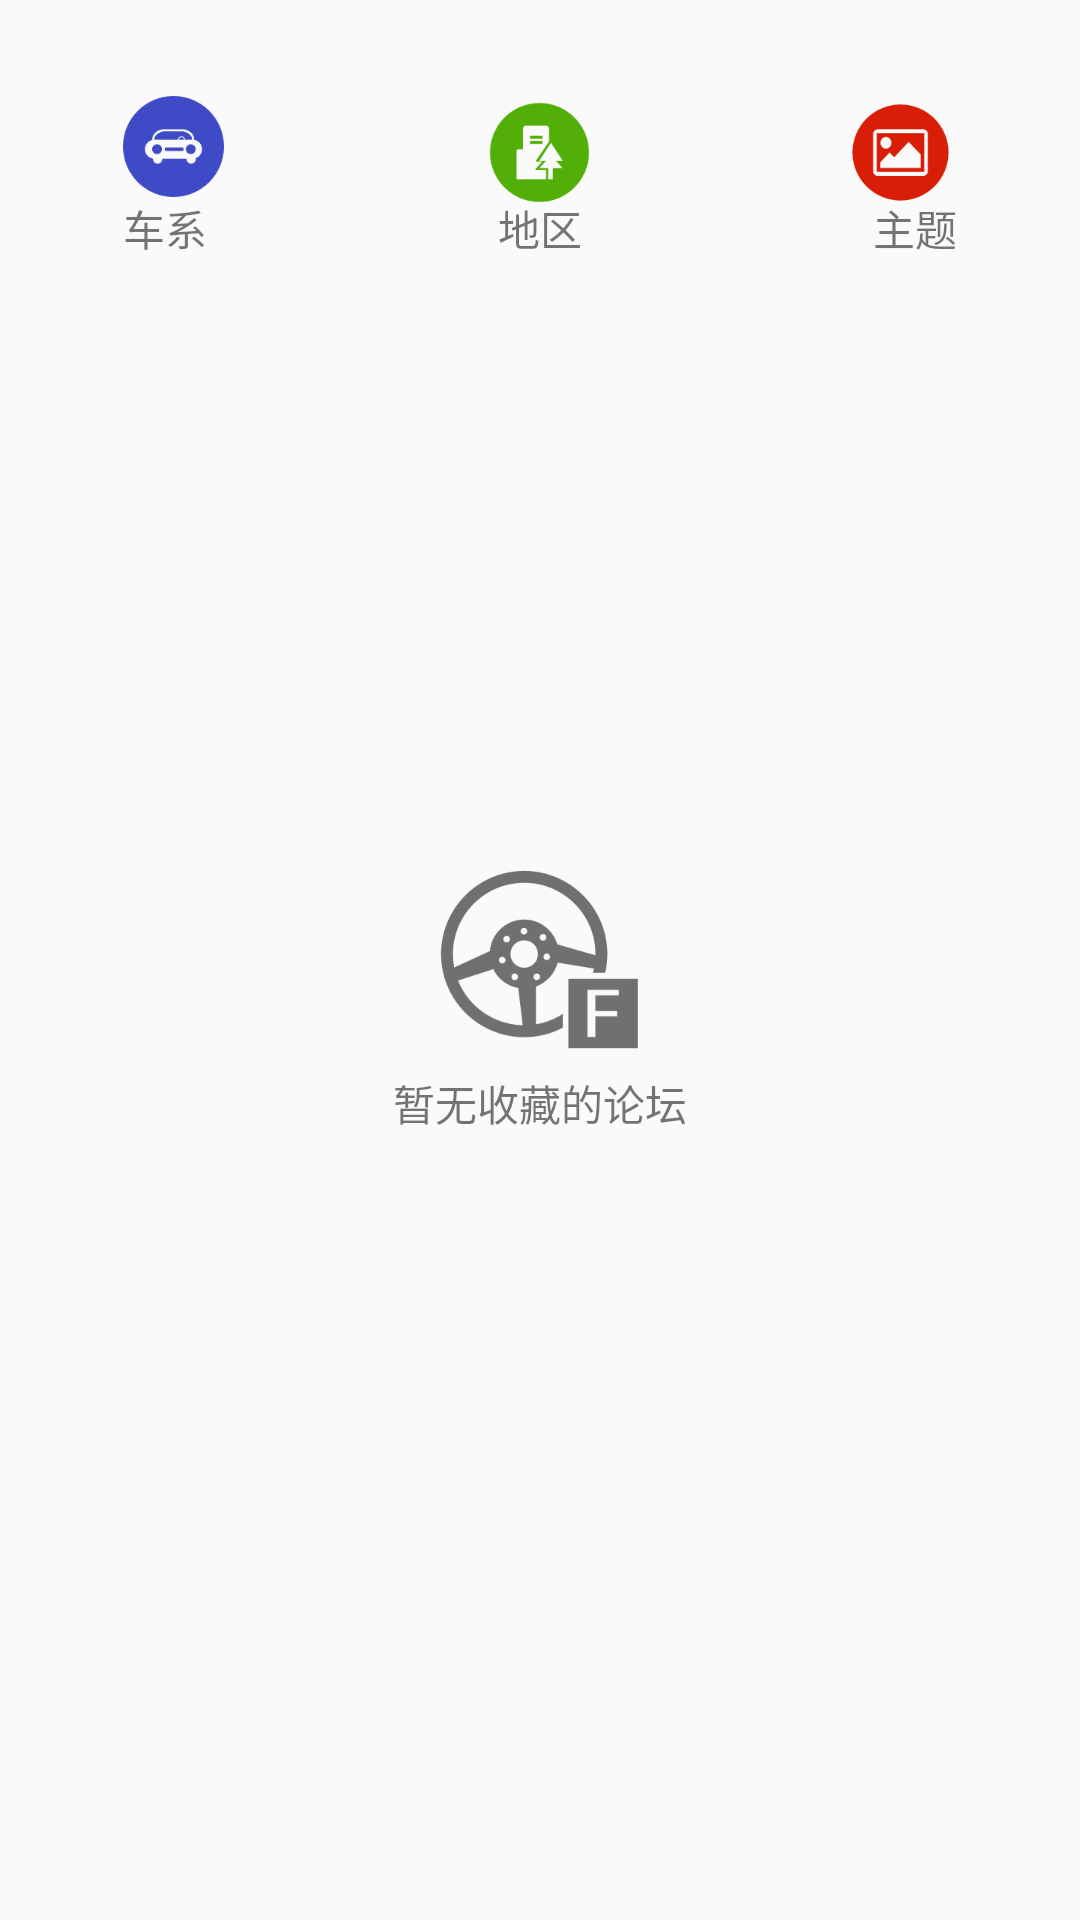

The Android layout XML behind this screen, and the referenced resources:
<!-- AndroidManifest.xml: application theme AppTheme -->
<!-- res/layout/fragment_forum_forum.xml -->
<?xml version="1.0" encoding="utf-8"?>
<RelativeLayout xmlns:android="http://schemas.android.com/apk/res/android" android:layout_width="match_parent"
    android:layout_height="match_parent"
    android:paddingBottom="@dimen/activity_vertical_margin"
    android:paddingLeft="@dimen/activity_horizontal_margin"
    android:paddingRight="@dimen/activity_horizontal_margin"
    android:paddingTop="@dimen/activity_vertical_margin">

    <RelativeLayout
        android:layout_width="match_parent"
        android:layout_height="wrap_content"
        android:paddingBottom="@dimen/activity_vertical_margin"
        android:paddingLeft="25dp"
        android:paddingRight="25dp"
        android:paddingTop="@dimen/activity_vertical_margin">
        <ImageView
            android:id="@+id/forum_forum_car"
            android:layout_width="wrap_content"
            android:layout_height="wrap_content"
            android:src="@mipmap/forum_forum_car"/>
        <ImageView
            android:id="@+id/forum_forum_acre"
            android:layout_width="wrap_content"
            android:layout_height="wrap_content"
            android:src="@mipmap/forum_forum_acre"
            android:layout_centerHorizontal="true"/>
        <ImageView
            android:id="@+id/forum_forum_theme"
            android:layout_width="wrap_content"
            android:layout_height="wrap_content"
            android:src="@mipmap/forum_forum_theme"
            android:layout_alignParentRight="true"/>
        <TextView
            android:layout_width="wrap_content"
            android:layout_height="wrap_content"
            android:text="车系"
            android:layout_below="@+id/forum_forum_car"/>
        <TextView
            android:layout_width="wrap_content"
            android:layout_height="wrap_content"
            android:text="地区"
            android:layout_centerHorizontal="true"
            android:layout_below="@+id/forum_forum_car"
            />
        <TextView
            android:layout_width="wrap_content"
            android:layout_height="wrap_content"
            android:text="主题"
            android:layout_alignParentRight="true"
            android:layout_below="@+id/forum_forum_car"
            />

    </RelativeLayout>

    <ImageView
        android:id="@+id/collection"
        android:layout_width="wrap_content"
        android:layout_height="wrap_content"
        android:src="@mipmap/forum_forum_collection"
        android:layout_centerInParent="true"/>
    <TextView
        android:layout_below="@+id/collection"
        android:layout_width="wrap_content"
        android:layout_height="wrap_content"
        android:text="暂无收藏的论坛"
        android:layout_centerHorizontal="true"/>


</RelativeLayout>
<!-- resources referenced by this layout -->
<resources>
  <dimen name="activity_horizontal_margin">16dp</dimen>
  <dimen name="activity_vertical_margin">16dp</dimen>
  <!-- mipmap forum_forum_acre: png bitmap (mipmap-xxxhdpi, 3262 bytes) -->
  <!-- mipmap forum_forum_car: png bitmap (mipmap-xxxhdpi, 3406 bytes) -->
  <!-- mipmap forum_forum_collection: png bitmap (mipmap-xxxhdpi, 9595 bytes) -->
  <!-- mipmap forum_forum_theme: png bitmap (mipmap-xxxhdpi, 3350 bytes) -->
  <style name="AppTheme" parent="Theme.AppCompat.Light.NoActionBar">
      </style>
</resources>
